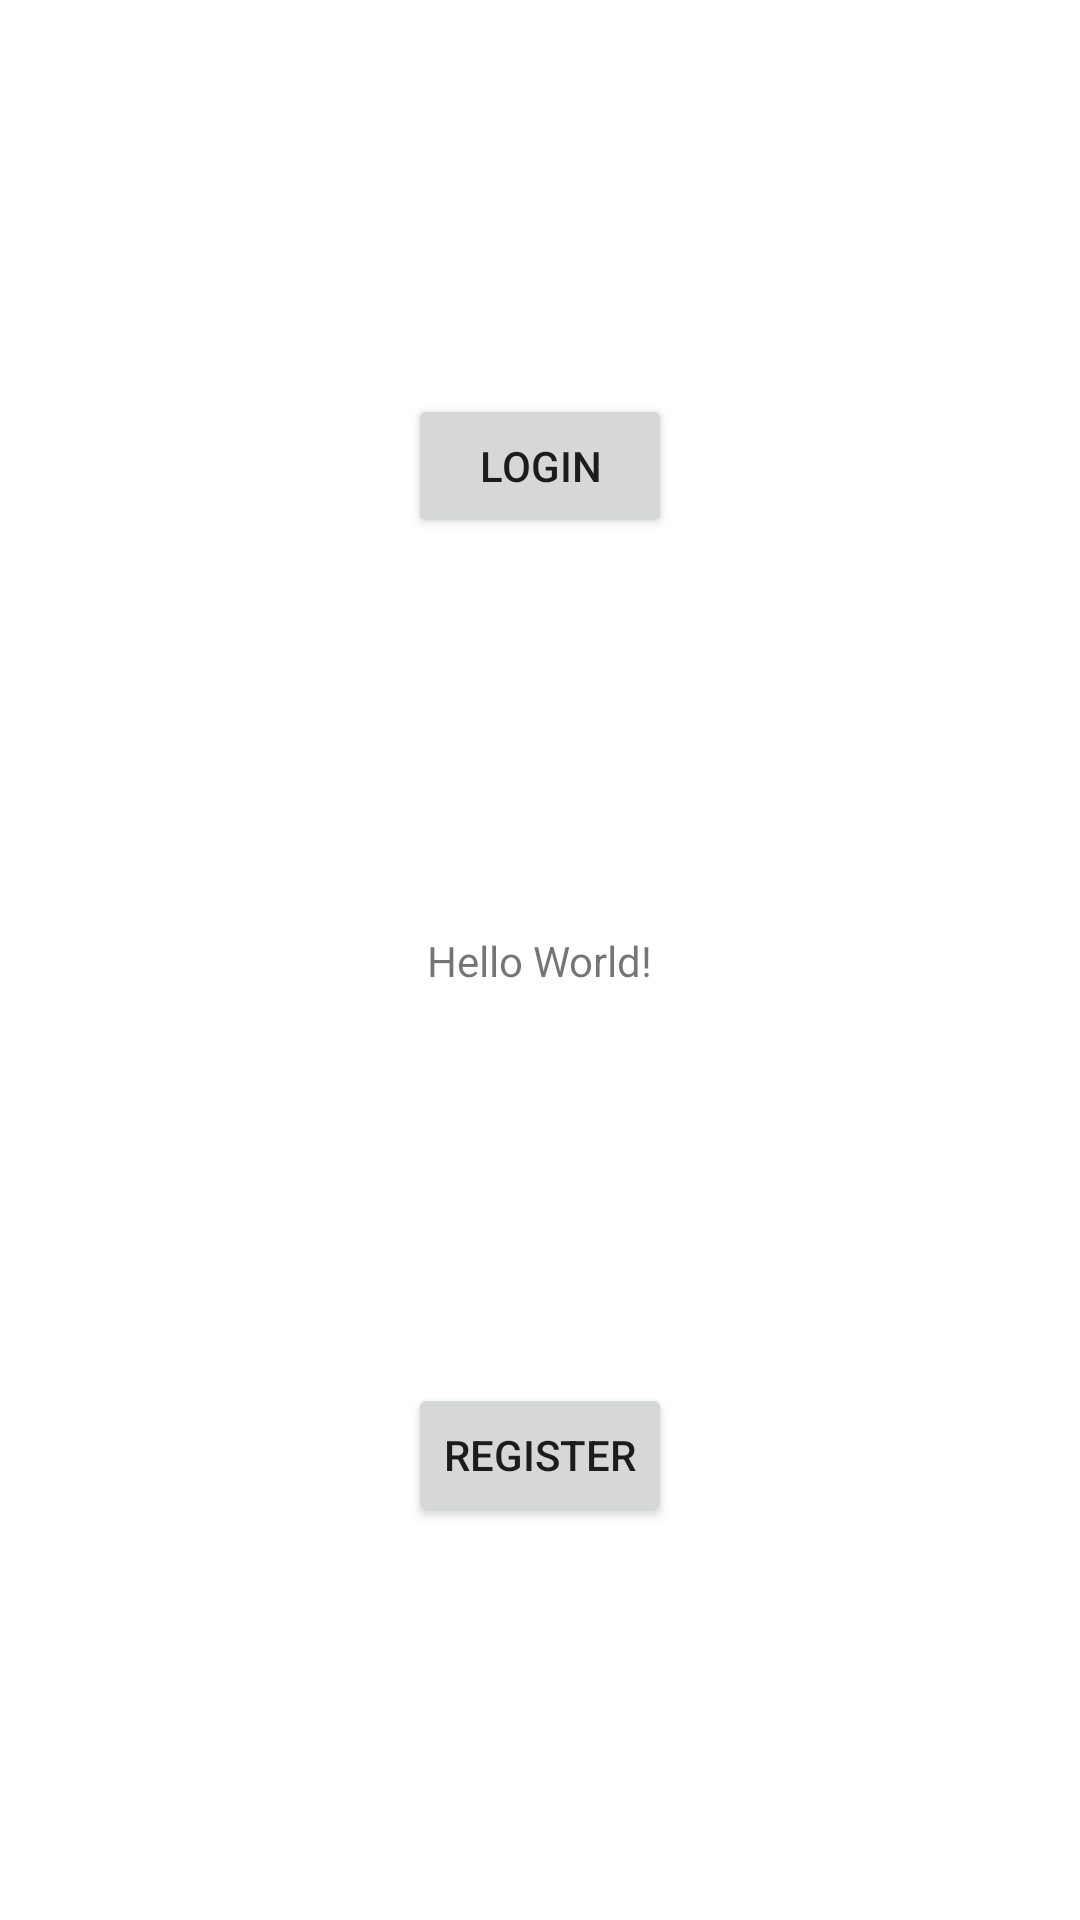

Reconstruct the res/layout file that produces this screen, plus the resources it refers to.
<!-- AndroidManifest.xml: application theme Theme.Bobagram -->
<!-- res/layout/activity_main.xml -->
<?xml version="1.0" encoding="utf-8"?>

<androidx.constraintlayout.widget.ConstraintLayout xmlns:android="http://schemas.android.com/apk/res/android"
    xmlns:app="http://schemas.android.com/apk/res-auto"
    xmlns:tools="http://schemas.android.com/tools"
    android:layout_width="match_parent"
    android:layout_height="match_parent"
    tools:context=".MainActivity">

    <TextView
        android:id="@+id/textView"
        android:layout_width="wrap_content"
        android:layout_height="wrap_content"
        android:text="Hello World!"
        app:layout_constraintBottom_toBottomOf="parent"
        app:layout_constraintLeft_toLeftOf="parent"
        app:layout_constraintRight_toRightOf="parent"
        app:layout_constraintTop_toTopOf="parent" />

    <Button
        android:id="@+id/open_activity_button"
        android:layout_width="wrap_content"
        android:layout_height="wrap_content"
        android:text="Login"
        app:layout_constraintBottom_toTopOf="@+id/textView"
        app:layout_constraintEnd_toEndOf="parent"
        app:layout_constraintStart_toStartOf="parent"
        app:layout_constraintTop_toTopOf="parent" />

    <Button
        android:id="@+id/register_button"
        android:layout_width="wrap_content"
        android:layout_height="wrap_content"
        android:text="Register"
        app:layout_constraintBottom_toBottomOf="parent"
        app:layout_constraintEnd_toEndOf="parent"
        app:layout_constraintStart_toStartOf="parent"
        app:layout_constraintTop_toBottomOf="@+id/textView" />

</androidx.constraintlayout.widget.ConstraintLayout>
<!-- resources referenced by this layout -->
<resources>
  <style name="Theme.Bobagram" parent="Theme.MaterialComponents.DayNight.DarkActionBar">
          
          <item name="colorPrimary">@color/bobaPearls</item>
          <item name="colorPrimaryVariant">@color/purple_700</item>
          <item name="colorOnPrimary">@color/white</item>
          
          <item name="colorSecondary">@color/teal_200</item>
          <item name="colorSecondaryVariant">@color/teal_700</item>
          <item name="colorOnSecondary">@color/black</item>
          
          <item name="android:statusBarColor" tools:targetApi="l">?attr/colorPrimaryVariant</item>
          
      </style>
  <color name="bobaPearls">#583b39</color>
  <color name="purple_700">#FF3700B3</color>
  <color name="white">#FFFFFFFF</color>
  <color name="teal_200">#FF03DAC5</color>
  <color name="teal_700">#FF018786</color>
  <color name="black">#FF000000</color>
</resources>
